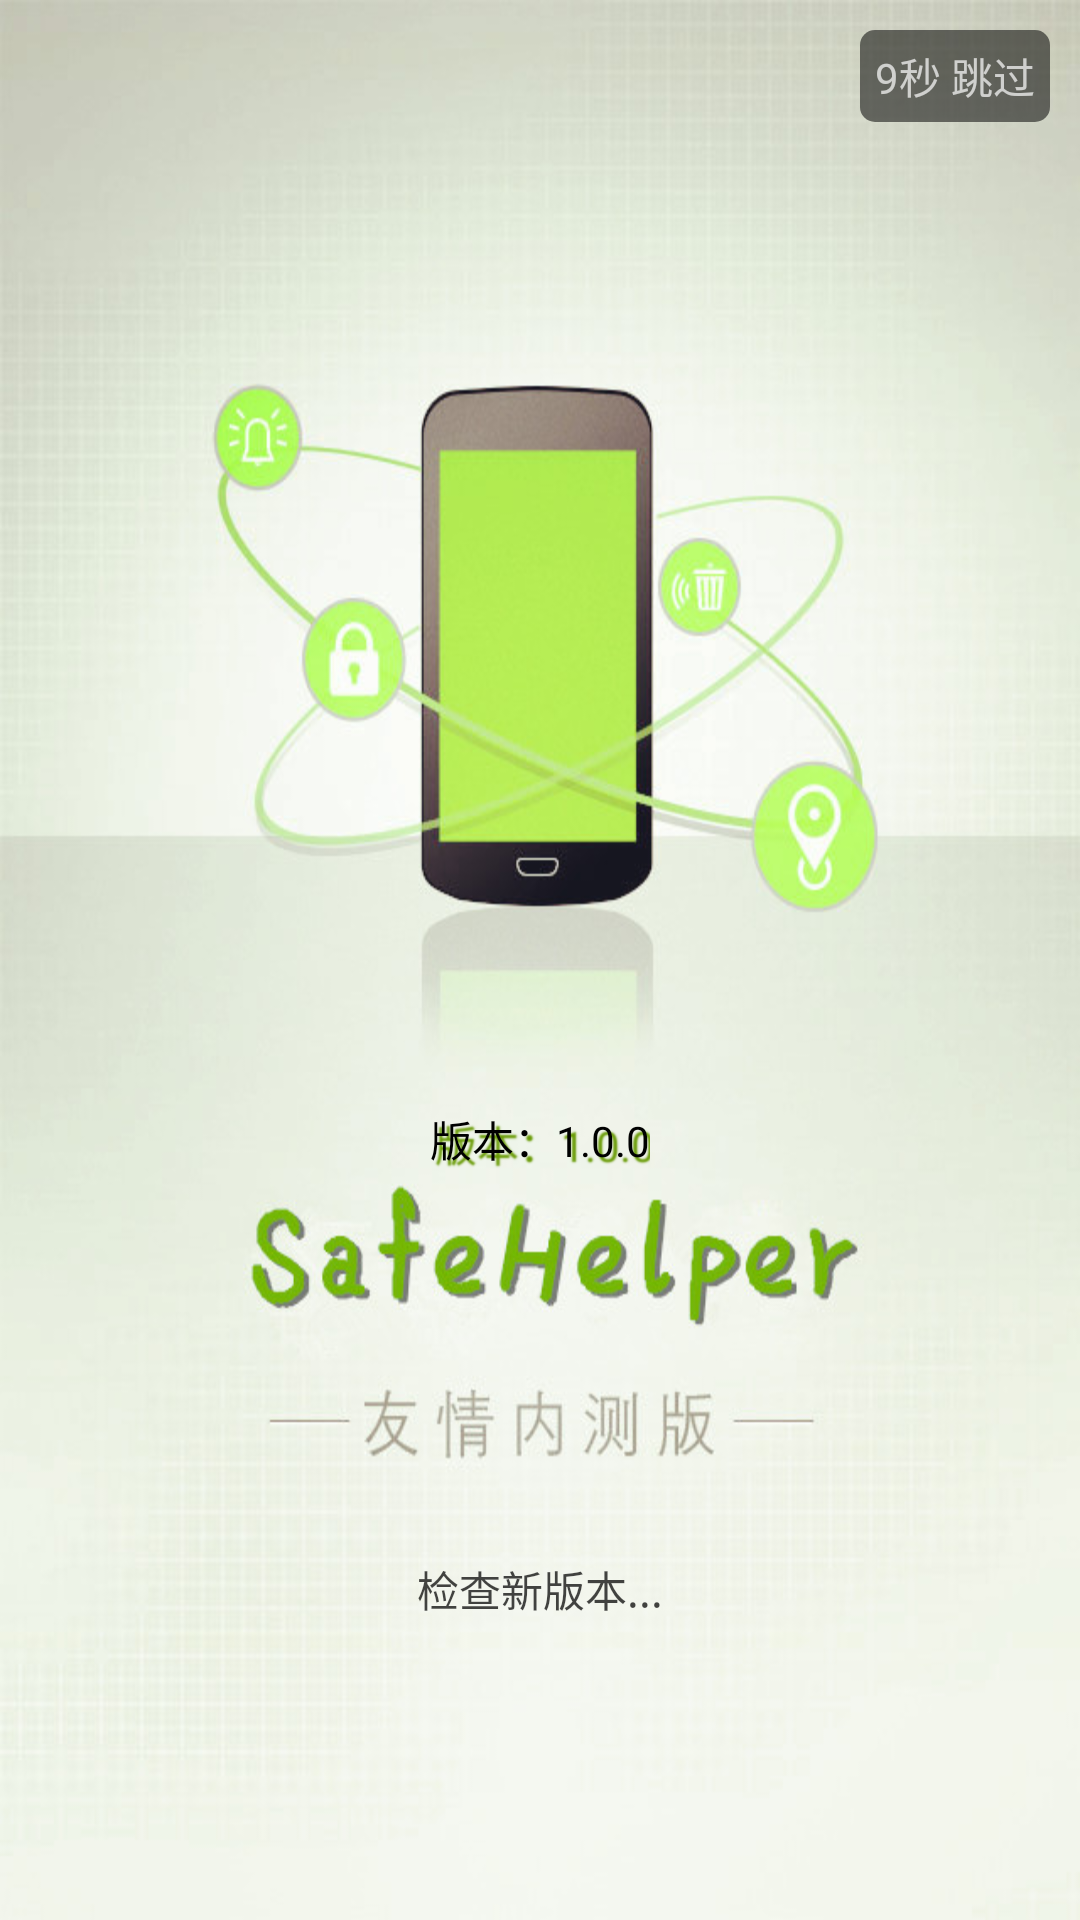

Here is an Android app screen rendered from its layout file. Give the layout XML and the strings, colors and styles it references.
<!-- AndroidManifest.xml: activity theme Theme.AppCompat.NoActionBar -->
<!-- res/layout/activity_launch.xml -->
<?xml version="1.0" encoding="utf-8"?>
<RelativeLayout
    xmlns:android="http://schemas.android.com/apk/res/android"
    xmlns:tools="http://schemas.android.com/tools"
    android:id="@+id/activity_launch"
    android:layout_width="match_parent"
    android:layout_height="match_parent"
    android:background="@drawable/bg_launch"
    tools:context="com.kk.future.safehelper.LaunchActivity">

    <TextView
        android:id="@+id/tv_launch_version"
        android:layout_width="wrap_content"
        android:layout_height="wrap_content"
        android:layout_alignParentBottom="true"
        android:layout_centerHorizontal="true"
        android:layout_marginBottom="250dp"
        android:shadowColor="@android:color/holo_green_dark"
        android:shadowDx="5"
        android:shadowDy="5"
        android:shadowRadius="1"
        android:text="版本：1.0.0"
        android:textColor="@android:color/black"/>

    <TextView
        android:id="@+id/tv_launch_skip_waite"
        android:layout_width="wrap_content"
        android:layout_height="wrap_content"
        android:layout_alignParentRight="true"
        android:layout_marginRight="10dp"
        android:layout_marginTop="10dp"
        android:background="@drawable/skip_waite_bg"
        android:clickable="true"
        android:padding="5dp"
        android:text="9秒 跳过"/>

    <TextView
        android:id="@+id/tv_checking_version"
        android:layout_width="wrap_content"
        android:layout_height="wrap_content"
        android:layout_alignParentBottom="true"
        android:layout_centerHorizontal="true"
        android:layout_marginBottom="100dp"
        android:text="检查新版本..."
        android:textColor="#b000"/>
</RelativeLayout>
<!-- resources referenced by this layout -->
<resources>
  <!-- drawable bg_launch: jpg bitmap (drawable-xhdpi, 71978 bytes) -->
  <!-- drawable skip_waite_bg (drawable) -->
  <?xml version="1.0" encoding="utf-8"?>
  <shape xmlns:android="http://schemas.android.com/apk/res/android"
         android:shape="rectangle">
      <corners android:radius="5dp"/>
      <solid android:color="#8000"/>
  </shape>
</resources>
